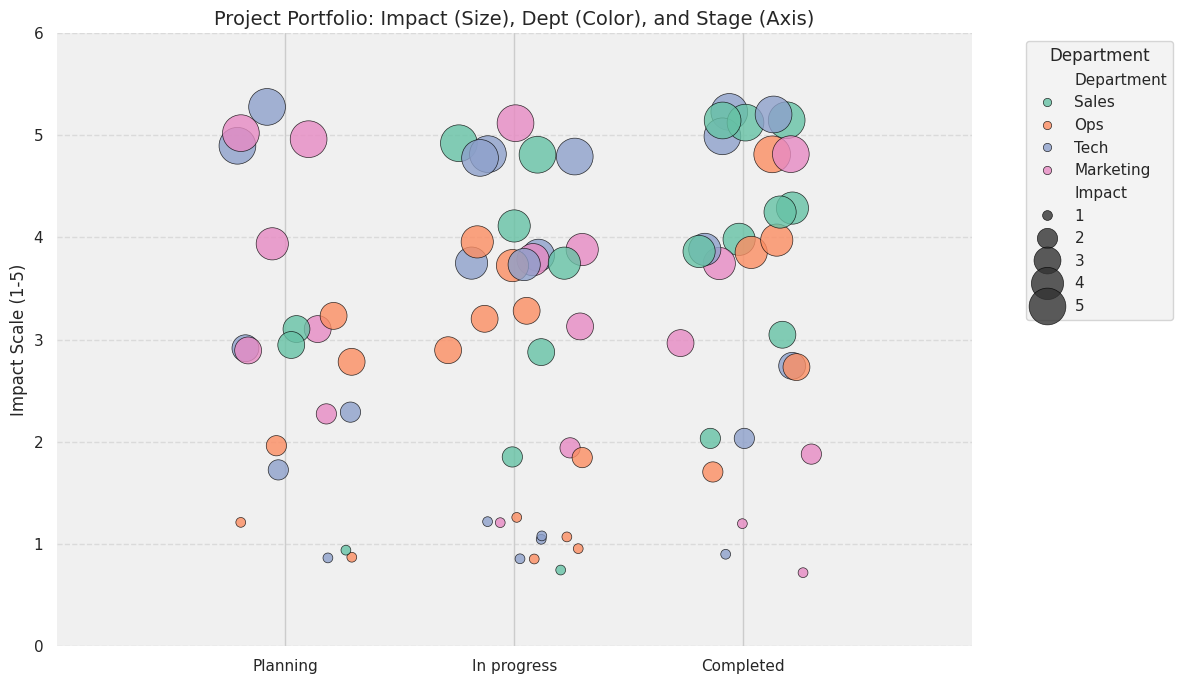

Recreate this plot in Python.
import matplotlib.pyplot as plt
import seaborn as sns
import pandas as pd
import numpy as np

# 1. Create dummy data
np.random.seed(42)
n_projects = 80

data = {
    'Stage': np.random.choice(['Planning', 'In progress', 'Completed'], n_projects),
    'Impact': np.random.choice([1, 2, 3, 4, 5], n_projects), # Impact range 1 to 5
    'Department': np.random.choice(['Tech', 'Marketing', 'Sales', 'Ops'], n_projects)
}

df = pd.DataFrame(data)

# 2. Set the aesthetic style
sns.set_theme(style="whitegrid", rc={"axes.facecolor": "#f0f0f0"})
plt.figure(figsize=(12, 7))

# 3. Create the Jittered Scatter Plot (Manual Swarm effect)
# swarmplot doesn't support 'size' mapping efficiently, so we use scatterplot with manual jitter.
# User requested range: 0.7 to 1.3 for 1, 1.7 to 2.3 for 2. -> Center at 1, 2, 3 with +/- 0.3 jitter.

stage_mapping = {'Planning': 1, 'In progress': 2, 'Completed': 3}
df['Stage_Num'] = df['Stage'].map(stage_mapping)

# Add jitter to x-axis (Stage)
df['Stage_Jittered'] = df['Stage_Num'] + np.random.uniform(-0.3, 0.3, len(df))

# Range 0.7 to 1.3 means 1.0 +/- 0.3
df['Impact_Jittered'] = df['Impact'] + np.random.uniform(-0.3, 0.3, len(df))

plot = sns.scatterplot(
    data=df, 
    x='Stage_Jittered', 
    y='Impact_Jittered', 
    hue='Department', 
    size='Impact',        
    sizes=(50, 700),      
    palette='Set2',       
    alpha=0.8,
    edgecolor='black',    
    linewidth=0.5
)

# 4. Customizing labels and grid
plt.title('Project Portfolio: Impact (Size), Dept (Color), and Stage (Axis)', fontsize=14)
plt.xlabel('') 
plt.ylabel('Impact Scale (1-5)')
plt.ylim(0, 6)
plt.xlim(0, 4) # Adjust x-limits to fit 1, 2, 3 nicely (0.5 to 3.5 roughly)

# Manually set the x-ticks to match the 1, 2, 3 mapping
plt.xticks(ticks=[1, 2, 3], labels=['Planning', 'In progress', 'Completed'])
plt.legend(bbox_to_anchor=(1.05, 1), loc='upper left', title='Department')

# Softening the grid lines to match your image
plt.grid(axis='y', linestyle='--', alpha=0.6)
sns.despine(left=True, bottom=True)

plt.tight_layout()
plt.show()